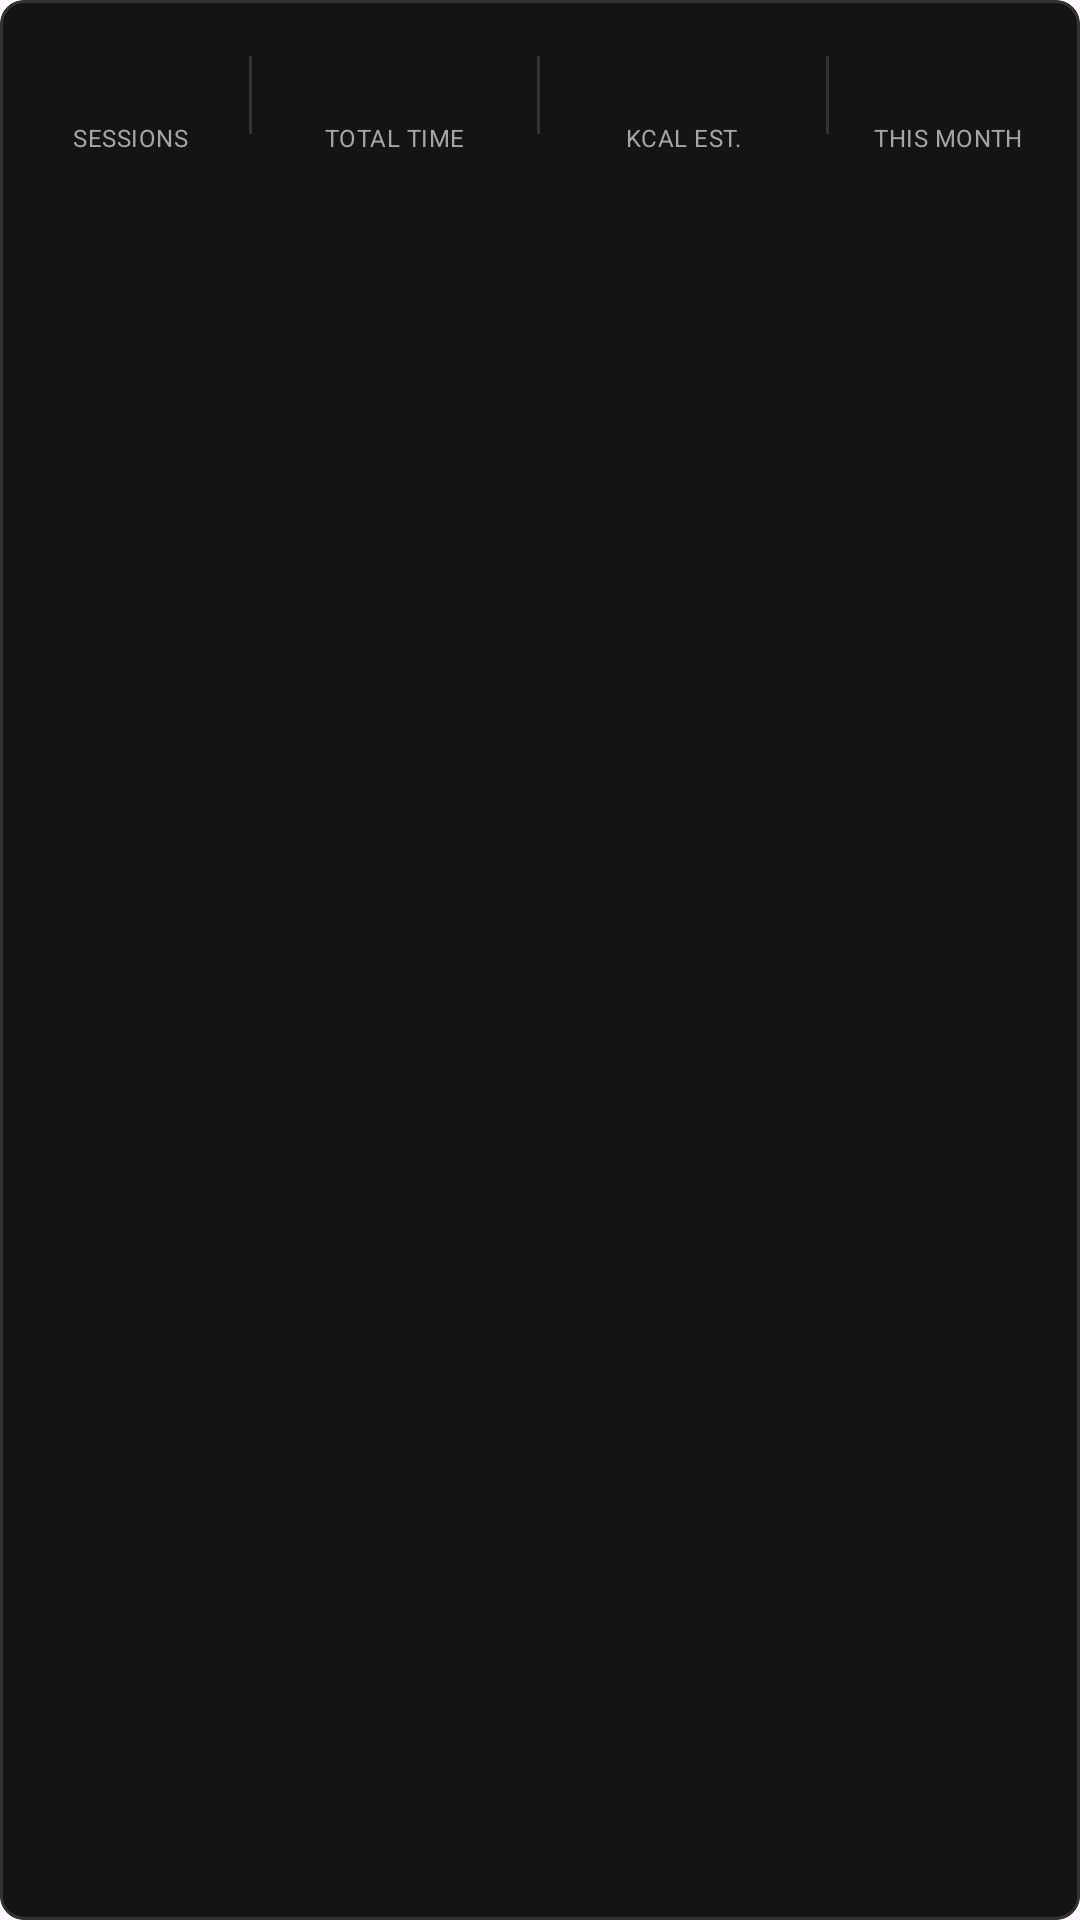

Android layout source for this screen:
<!-- AndroidManifest.xml: application theme Theme.TheCorner -->
<!-- res/layout/history_summary.xml -->
<com.google.android.material.card.MaterialCardView xmlns:android="http://schemas.android.com/apk/res/android"
    xmlns:app="http://schemas.android.com/apk/res-auto"
    android:layout_width="match_parent" android:layout_height="wrap_content"
    app:cardBackgroundColor="@color/corner_surface" app:cardCornerRadius="8dp"
    app:cardElevation="0dp" app:strokeColor="@color/corner_outline" app:strokeWidth="1dp">
    <LinearLayout android:layout_width="match_parent" android:layout_height="wrap_content"
        android:gravity="center_vertical" android:paddingVertical="12dp" android:paddingHorizontal="4dp">
        <LinearLayout android:layout_width="0dp" android:layout_weight="1" android:layout_height="wrap_content"
            android:orientation="vertical" android:paddingHorizontal="4dp">
            <TextView android:id="@+id/sessionCount" style="@style/HistorySummaryValue" />
            <TextView style="@style/HistorySummaryLabel" android:text="@string/history_summary_sessions" />
        </LinearLayout>
        <View android:layout_width="1dp" android:layout_height="26dp" android:background="@color/corner_outline" />
        <LinearLayout android:layout_width="0dp" android:layout_weight="1.2" android:layout_height="wrap_content"
            android:orientation="vertical" android:paddingHorizontal="4dp">
            <TextView android:id="@+id/totalTime" style="@style/HistorySummaryValue" />
            <TextView style="@style/HistorySummaryLabel" android:text="@string/history_summary_time" />
        </LinearLayout>
        <View android:id="@+id/calorieDivider" android:layout_width="1dp" android:layout_height="26dp" android:background="@color/corner_outline" />
        <LinearLayout android:id="@+id/calorieColumn" android:layout_width="0dp" android:layout_weight="1.2"
            android:layout_height="wrap_content" android:orientation="vertical" android:paddingHorizontal="4dp">
            <TextView android:id="@+id/totalCalories" style="@style/HistorySummaryValue" />
            <TextView style="@style/HistorySummaryLabel" android:text="@string/calories_est_label" />
        </LinearLayout>
        <View android:layout_width="1dp" android:layout_height="26dp" android:background="@color/corner_outline" />
        <LinearLayout android:layout_width="0dp" android:layout_weight="1" android:layout_height="wrap_content"
            android:orientation="vertical" android:paddingHorizontal="4dp">
            <TextView android:id="@+id/thisMonth" style="@style/HistorySummaryValue" />
            <TextView style="@style/HistorySummaryLabel" android:text="@string/history_summary_month" />
        </LinearLayout>
    </LinearLayout>
</com.google.android.material.card.MaterialCardView>
<!-- resources referenced by this layout -->
<resources>
  <color name="corner_outline">#343434</color>
  <color name="corner_surface">#141414</color>
  <string name="calories_est_label">KCAL EST.</string>
  <string name="history_summary_month">THIS MONTH</string>
  <string name="history_summary_sessions">SESSIONS</string>
  <string name="history_summary_time">TOTAL TIME</string>
  <style name="HistorySummaryLabel" parent="HistorySecondary">
          <item name="android:layout_width">match_parent</item>
          <item name="android:layout_marginTop">4dp</item>
          <item name="android:gravity">center</item>
          <item name="android:textSize">8sp</item>
          <item name="android:letterSpacing">0.02</item>
      </style>
  <style name="HistorySummaryValue" parent="HistoryTitle">
          <item name="android:gravity">center</item>
          <item name="android:textSize">18sp</item>
          <item name="android:letterSpacing">0</item>
          <item name="android:maxLines">1</item>
          <item name="android:autoSizeTextType">uniform</item>
          <item name="android:autoSizeMinTextSize">11sp</item>
          <item name="android:autoSizeMaxTextSize">18sp</item>
          <item name="android:autoSizeStepGranularity">1sp</item>
      </style>
  <style name="Theme.TheCorner" parent="Base.Theme.TheCorner" />
  <style name="HistorySecondary">
          <item name="android:layout_width">wrap_content</item>
          <item name="android:layout_height">wrap_content</item>
          <item name="android:textColor">@color/corner_text_secondary</item>
          <item name="android:textSize">13sp</item>
      </style>
  <style name="HistoryTitle">
          <item name="android:layout_width">match_parent</item>
          <item name="android:layout_height">wrap_content</item>
          <item name="android:fontFamily">sans-serif-condensed</item>
          <item name="android:textStyle">bold</item>
          <item name="android:textSize">22sp</item>
          <item name="android:letterSpacing">0.04</item>
          <item name="android:textColor">@color/corner_text_primary</item>
      </style>
  <style name="Base.Theme.TheCorner" parent="Theme.Material3.DayNight.NoActionBar">
          
          <item name="colorPrimary">@color/red_primary</item>
          <item name="colorOnPrimary">@color/white</item>
          <item name="colorSecondary">@color/dark_gray</item>
      </style>
  <color name="corner_text_secondary">#A5A5A5</color>
  <color name="corner_text_primary">#F5F5F5</color>
  <color name="red_primary">#D72638</color>
  <color name="white">#FFFFFF</color>
  <color name="dark_gray">#1E1E1E</color>
</resources>
